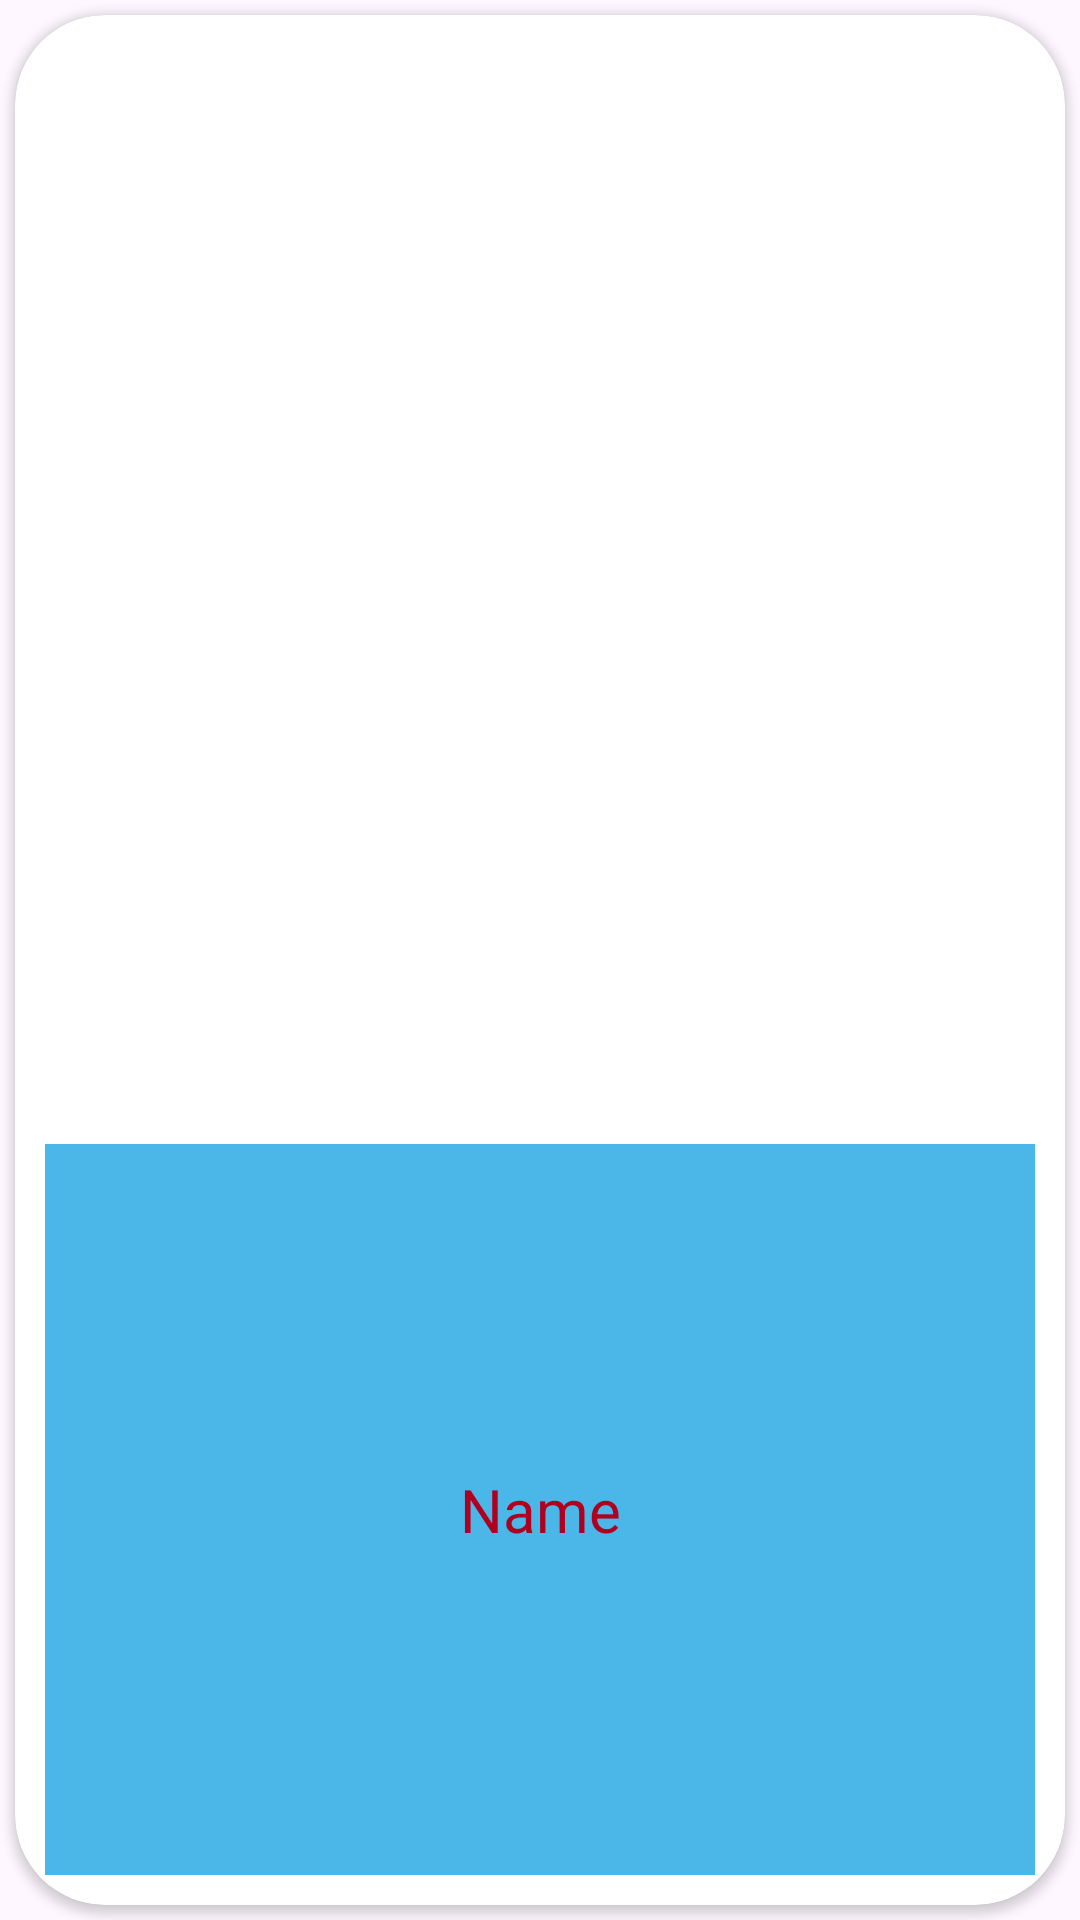

The Android layout XML behind this screen, and the referenced resources:
<!-- AndroidManifest.xml: application theme Theme.RecyclerViewConcept -->
<!-- res/layout/sample_recyclerview.xml -->
<?xml version="1.0" encoding="utf-8"?>
<LinearLayout xmlns:android="http://schemas.android.com/apk/res/android"
    xmlns:app="http://schemas.android.com/apk/res-auto"
    android:layout_width="match_parent"
    android:layout_height="220dp">

    <androidx.cardview.widget.CardView
        android:layout_width="match_parent"
        android:layout_height="match_parent"
        app:cardCornerRadius="30dp"
        android:layout_margin="5dp"
        android:elevation="5dp">

        <LinearLayout
            android:layout_width="match_parent"
            android:layout_height="match_parent"
            android:orientation="vertical">


            <ImageView
                android:id="@+id/imageView"
                android:layout_width="match_parent"
                android:layout_height="150dp"
                android:layout_weight="1"
                android:scaleType="centerCrop"
                app:srcCompat="@drawable/menu3" />



            <TextView
                android:id="@+id/textView"
                android:layout_width="match_parent"
                android:layout_height="wrap_content"
                android:layout_margin="10dp"
                android:layout_weight="1"
                android:background="@color/material_dynamic_primary70"
                android:gravity="center"

                android:text="Name"
                android:textColor="@color/design_default_color_error"
                android:textSize="20dp" />


        </LinearLayout>
    </androidx.cardview.widget.CardView>
</LinearLayout>
<!-- resources referenced by this layout -->
<resources>
  <style name="Theme.RecyclerViewConcept" parent="Base.Theme.RecyclerViewConcept" />
  <style name="Base.Theme.RecyclerViewConcept" parent="Theme.Material3.DayNight.NoActionBar">
          
          
      </style>
</resources>
